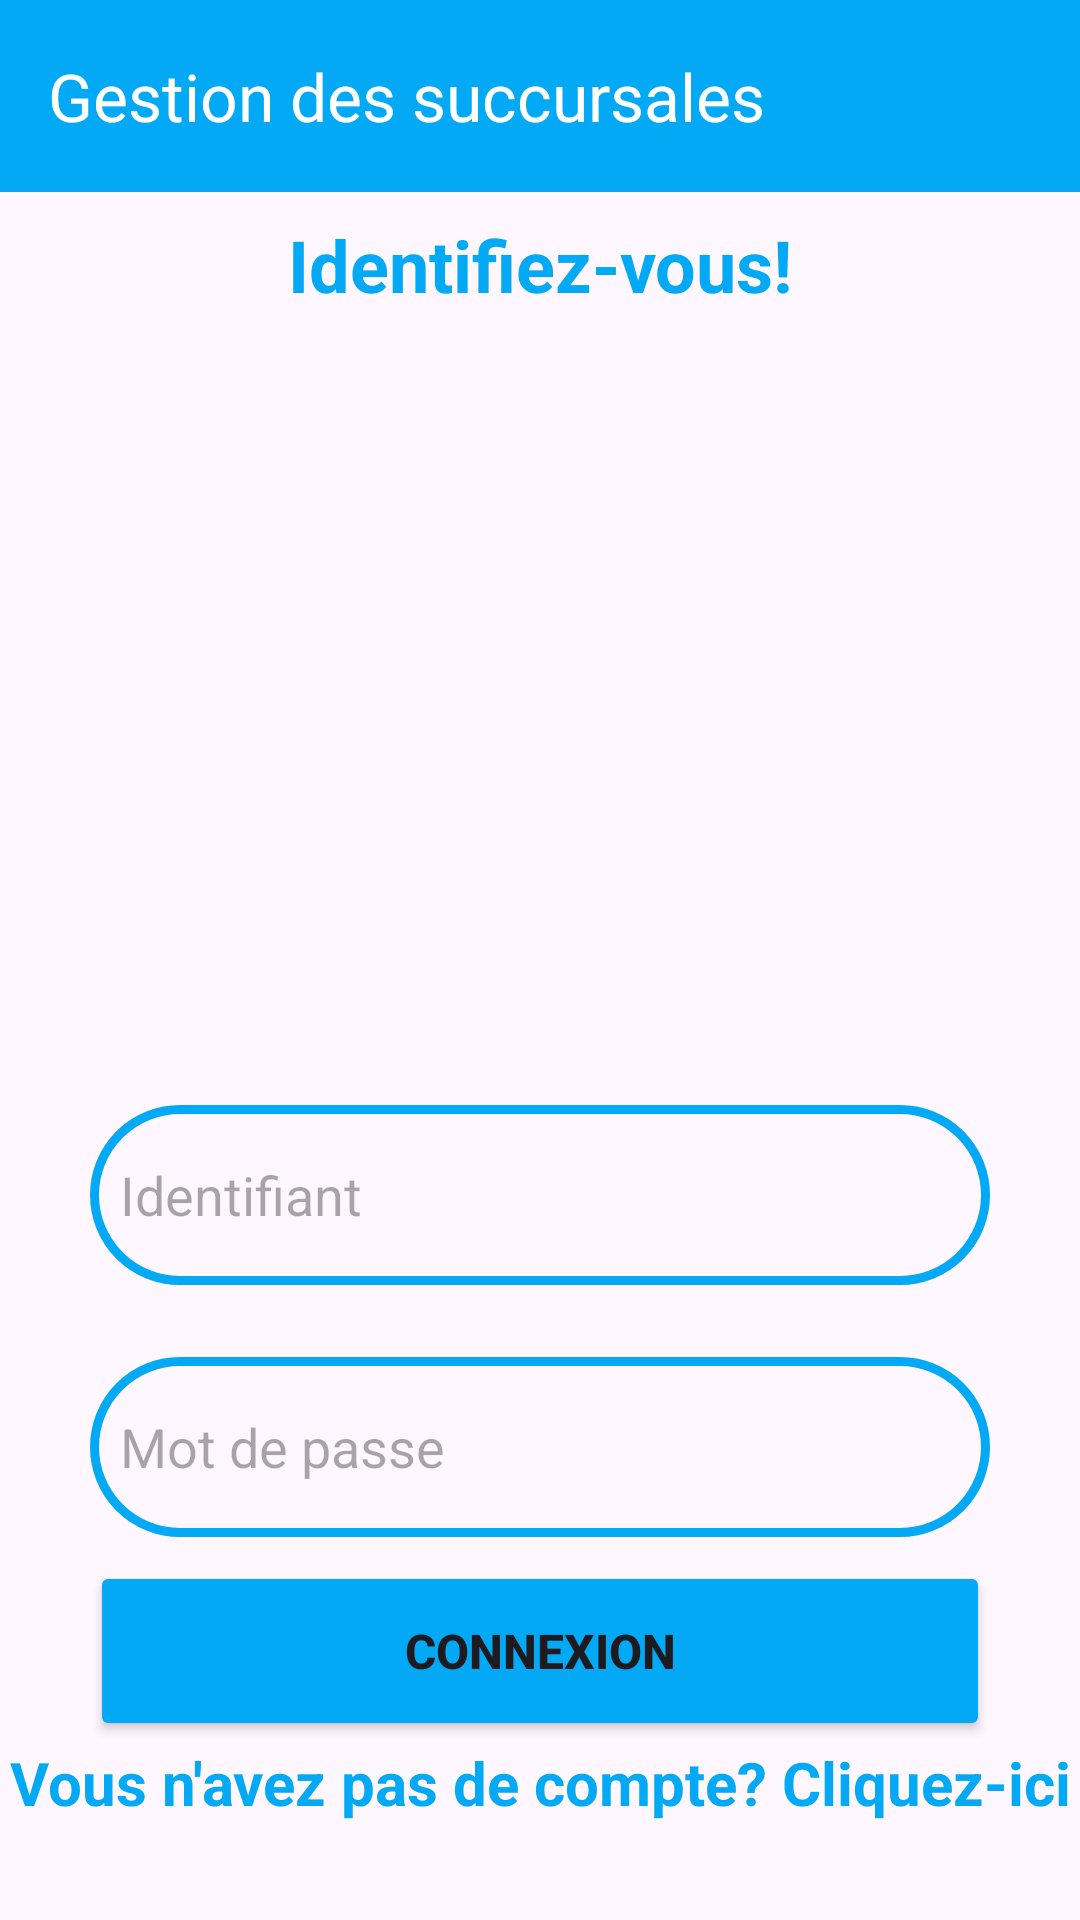

Layout XML and referenced resources for this Android screen:
<!-- AndroidManifest.xml: application theme Theme.Succursales -->
<!-- res/layout/fragment_login.xml -->
<?xml version="1.0" encoding="utf-8"?>
<androidx.constraintlayout.widget.ConstraintLayout xmlns:android="http://schemas.android.com/apk/res/android"
    xmlns:app="http://schemas.android.com/apk/res-auto"
    xmlns:tools="http://schemas.android.com/tools"
    android:id="@+id/frameLayout"

    android:layout_width="match_parent"
    android:layout_height="match_parent"
    tools:context=".LoginFragment">

    <androidx.appcompat.widget.Toolbar
        android:id="@+id/toolbar"
        android:layout_width="match_parent"
        android:layout_height="wrap_content"
        android:background="#03A9F4"
        android:minHeight="?attr/actionBarSize"
        android:theme="?attr/actionBarTheme"
        app:layout_constraintTop_toTopOf="parent"
        app:title="@string/app_name"
        app:titleTextColor="@color/white"
        tools:layout_editor_absoluteX="1dp" />

    <ImageView
        android:id="@+id/imageView"
        android:layout_width="200dp"
        android:layout_height="200dp"
        android:layout_marginTop="32dp"
        android:background="@drawable/baseline_account_circle_24"
        app:layout_constraintEnd_toEndOf="parent"
        app:layout_constraintStart_toStartOf="parent"
        app:layout_constraintTop_toBottomOf="@+id/textView2" />

    <EditText
        android:id="@+id/userNameEditText"
        android:layout_width="wrap_content"
        android:layout_height="60dp"
        android:layout_marginBottom="16dp"
        android:width="300dp"
        android:background="@drawable/text_overlay"
        android:ems="10"
        android:hint="@string/userNameEdit"
        android:inputType="text"
        app:layout_constraintBottom_toBottomOf="parent"
        app:layout_constraintEnd_toEndOf="parent"
        app:layout_constraintStart_toStartOf="parent"
        app:layout_constraintTop_toBottomOf="@+id/imageView"
        app:layout_constraintVertical_bias="0.13999999" />

    <EditText
        android:id="@+id/editTextText2"
        android:layout_width="wrap_content"
        android:layout_height="60dp"
        android:width="300dp"
        android:layout_marginTop="24dp"
        android:background="@drawable/text_overlay"
        android:ems="10"
        android:inputType="textPassword"
        android:hint="@string/passwordEditText"
        app:layout_constraintEnd_toEndOf="@+id/userNameEditText"
        app:layout_constraintStart_toStartOf="@+id/userNameEditText"
        app:layout_constraintTop_toBottomOf="@+id/userNameEditText" />

    <Button
        android:id="@+id/buttonLogin"
        android:layout_width="wrap_content"
        android:layout_height="wrap_content"
        android:layout_marginTop="8dp"
        android:width="300dp"
        android:height="60dp"
        android:backgroundTint="#03A9F4"
        android:text="@string/connectBtnText"
        android:textSize="16sp"

        android:textStyle="bold"
        app:layout_constraintEnd_toEndOf="@+id/editTextText2"
        app:layout_constraintStart_toStartOf="@+id/editTextText2"
        app:layout_constraintTop_toBottomOf="@+id/editTextText2" />

    <TextView
        android:id="@+id/textView2"
        android:layout_width="wrap_content"
        android:layout_height="wrap_content"
        android:layout_marginTop="8dp"
        android:text="@string/titleLogin"
        android:textColor="#03A9F4"
        android:textSize="24sp"
        android:textStyle="bold"
        app:layout_constraintEnd_toEndOf="parent"
        app:layout_constraintStart_toStartOf="parent"
        app:layout_constraintTop_toBottomOf="@+id/toolbar" />

    <TextView
        android:id="@+id/enregistrementLink"
        android:layout_width="wrap_content"
        android:layout_height="wrap_content"
        android:layout_marginBottom="32dp"
        android:text="@string/NoAccountLbl"
        android:textColor="@color/bleu"
        android:textSize="20sp"
        android:textStyle="bold"
        app:layout_constraintBottom_toBottomOf="parent"
        app:layout_constraintEnd_toEndOf="parent"
        app:layout_constraintStart_toStartOf="parent"
        app:layout_constraintTop_toBottomOf="@+id/buttonLogin" />


</androidx.constraintlayout.widget.ConstraintLayout>
<!-- resources referenced by this layout -->
<resources>
  <color name="bleu">#03A9F4</color>
  <color name="white">#FFFFFFFF</color>
  <!-- drawable text_overlay (drawable) -->
  <?xml version="1.0" encoding="utf-8"?>
  <shape xmlns:android="http://schemas.android.com/apk/res/android"
      android:shape="rectangle">
      <stroke
          android:width="3dp"
          android:color="#03A9F4"
          />
      <corners android:radius="40dp"/>
      <padding
          android:bottom="10dp"
          android:left="10dp"
          android:right="10dp"
          android:top="10dp"/>
  </shape>
  <string name="NoAccountLbl">Vous n\'avez pas de compte? Cliquez-ici</string>
  <string name="app_name">Gestion des succursales</string>
  <string name="connectBtnText">Connexion</string>
  <string name="passwordEditText">Mot de passe</string>
  <string name="titleLogin">Identifiez-vous!</string>
  <string name="userNameEdit">Identifiant</string>
  <style name="Theme.Succursales" parent="Base.Theme.Succursales" />
  <style name="Base.Theme.Succursales" parent="Theme.Material3.DayNight.NoActionBar">
          
          
      </style>
</resources>
